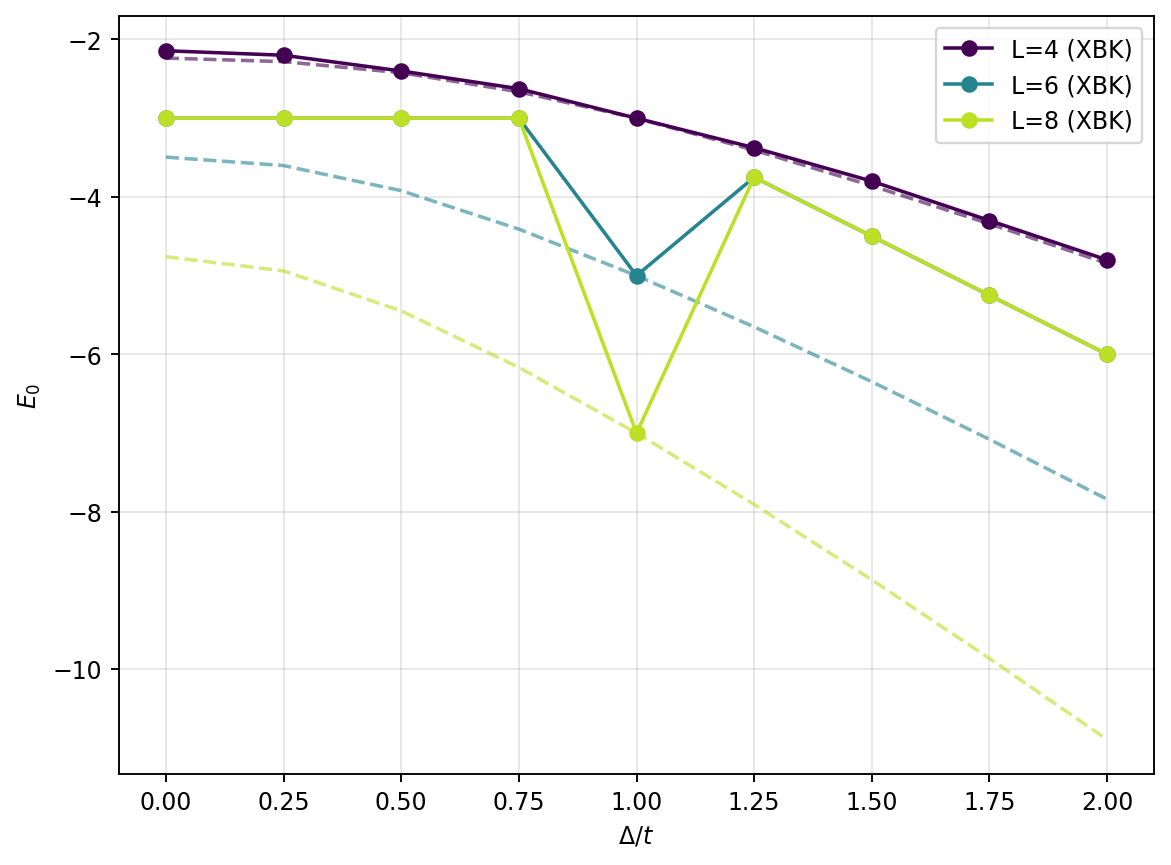

Source data for this figure (header and first rows):
ratio, L, E0_XBK, E0_exact, abs_err  # ratio=Delta/t
0.0, 4, -2.143, -2.236, 0.09321
0.0, 6, -3, -3.494, 0.494
0.0, 8, -3, -4.759, 1.759
0.25, 4, -2.2, -2.281, 0.08132
0.25, 6, -3, -3.602, 0.6016
0.25, 8, -3, -4.939, 1.939
0.5, 4, -2.4, -2.422, 0.02208
0.5, 6, -3, -3.921, 0.9205
0.5, 8, -3, -5.447, 2.447
0.75, 4, -2.625, -2.664, 0.03947
0.75, 6, -3, -4.409, 1.409
0.75, 8, -3, -6.166, 3.166
1.0, 4, -3, -3, 0.000000
1.0, 6, -5, -5, 0.000000
1.0, 8, -7, -7, 0.000000
1.25, 4, -3.375, -3.406, 0.03091
1.25, 6, -3.75, -5.651, 1.901
1.25, 8, -3.75, -7.906, 4.156
1.5, 4, -3.8, -3.859, 0.05876
1.5, 6, -4.5, -6.347, 1.847
1.5, 8, -4.5, -8.865, 4.365
1.75, 4, -4.3, -4.342, 0.0417
1.75, 6, -5.25, -7.08, 1.83
1.75, 8, -5.25, -9.863, 4.613
2.0, 4, -4.8, -4.844, 0.04416
2.0, 6, -6, -7.841, 1.841
2.0, 8, -6, -10.89, 4.894
